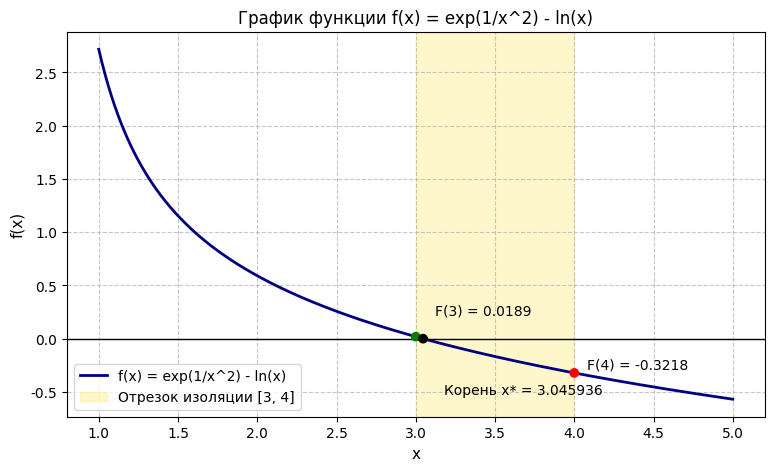

Source code (Python): (Note: this script raises an exception after producing the figure.)
import csv
import math

import matplotlib.pyplot as plt

plt.rcParams["font.family"] = "DejaVu Sans"

LEFT = 3.0
RIGHT = 4.0


def f(x):
    if x <= 0.0:
        raise ValueError("x должен быть больше 0")
    return math.exp(1.0 / (x * x)) - math.log(x)


def bisect(left, right, eps=1e-10):
    f_left = f(left)
    f_right = f(right)

    if f_left * f_right > 0.0:
        raise ValueError("неверный отрезок изоляции")

    while (right - left) >= 2.0 * eps:
        mid = 0.5 * (left + right)
        f_mid = f(mid)

        if f_mid == 0.0:
            return mid
        if f_mid * f_left < 0.0:
            right = mid
        else:
            left = mid
            f_left = f_mid

    return 0.5 * (left + right)


def finish_plot(path):
    plt.savefig(path, dpi=200, bbox_inches="tight")
    if "agg" not in plt.get_backend().lower():
        plt.show()
    plt.close()


root = bisect(LEFT, RIGHT)

# ============================================================
# График 0: сама функция и отрезок изоляции
# ============================================================
xs = [1.0 + i * 0.01 for i in range(401)]
ys = [f(x) for x in xs]

plt.figure(figsize=(9, 5))
plt.plot(xs, ys, color="navy", linewidth=2, label="f(x) = exp(1/x^2) - ln(x)")
plt.axhline(0.0, color="black", linewidth=1)
plt.axvspan(LEFT, RIGHT, color="gold", alpha=0.2, label="Отрезок изоляции [3, 4]")
plt.scatter(
    [LEFT, RIGHT, root],
    [f(LEFT), f(RIGHT), 0.0],
    color=["green", "red", "black"],
    zorder=3,
)
plt.annotate(f"F(3) = {f(LEFT):.4f}", (LEFT, f(LEFT)), xytext=(3.12, 0.22))
plt.annotate(f"F(4) = {f(RIGHT):.4f}", (RIGHT, f(RIGHT)), xytext=(4.08, -0.28))
plt.annotate(f"Корень x* = {root:.6f}", (root, 0.0), xytext=(3.18, -0.52))
plt.xlabel("x", fontsize=11)
plt.ylabel("f(x)", fontsize=11)
plt.title("График функции f(x) = exp(1/x^2) - ln(x)", fontsize=12)
plt.grid(True, linestyle="--", alpha=0.7)
plt.legend()
finish_plot("function_v18.png")

# ============================================================
# График 1: число итераций от точности Eps
# ============================================================
eps, iters = [], []
with open("iterations_vs_eps.csv") as f_csv:
    next(f_csv)
    for row in csv.reader(f_csv):
        eps.append(float(row[0]))
        iters.append(int(row[1]))

plt.figure(figsize=(8, 5))
plt.semilogx(eps, iters, "bo-", linewidth=2, markersize=6)
plt.xlabel("Точность Eps", fontsize=11)
plt.ylabel("Число итераций N", fontsize=11)
plt.title("Сходимость метода бисекции", fontsize=12)
plt.grid(True, which="both", linestyle="--", alpha=0.7)
finish_plot("iterations_v18.png")

# ============================================================
# График 2: погрешность корня от точности округления Delta
# ============================================================
delta, err = [], []
with open("sensitivity_vs_delta.csv") as f_csv:
    next(f_csv)
    for row in csv.reader(f_csv):
        d = float(row[0])
        if d > 0.0:
            delta.append(d)
            err.append(float(row[2]))

plt.figure(figsize=(8, 5))
plt.loglog(delta, err, "ro-", linewidth=2, markersize=6)
plt.xlabel("Шаг округления Delta", fontsize=11)
plt.ylabel("|x - x_опорный|", fontsize=11)
plt.title("Чувствительность к ошибкам округления", fontsize=12)
plt.grid(True, which="both", linestyle="--", alpha=0.7)
finish_plot("sensitivity_v18.png")
